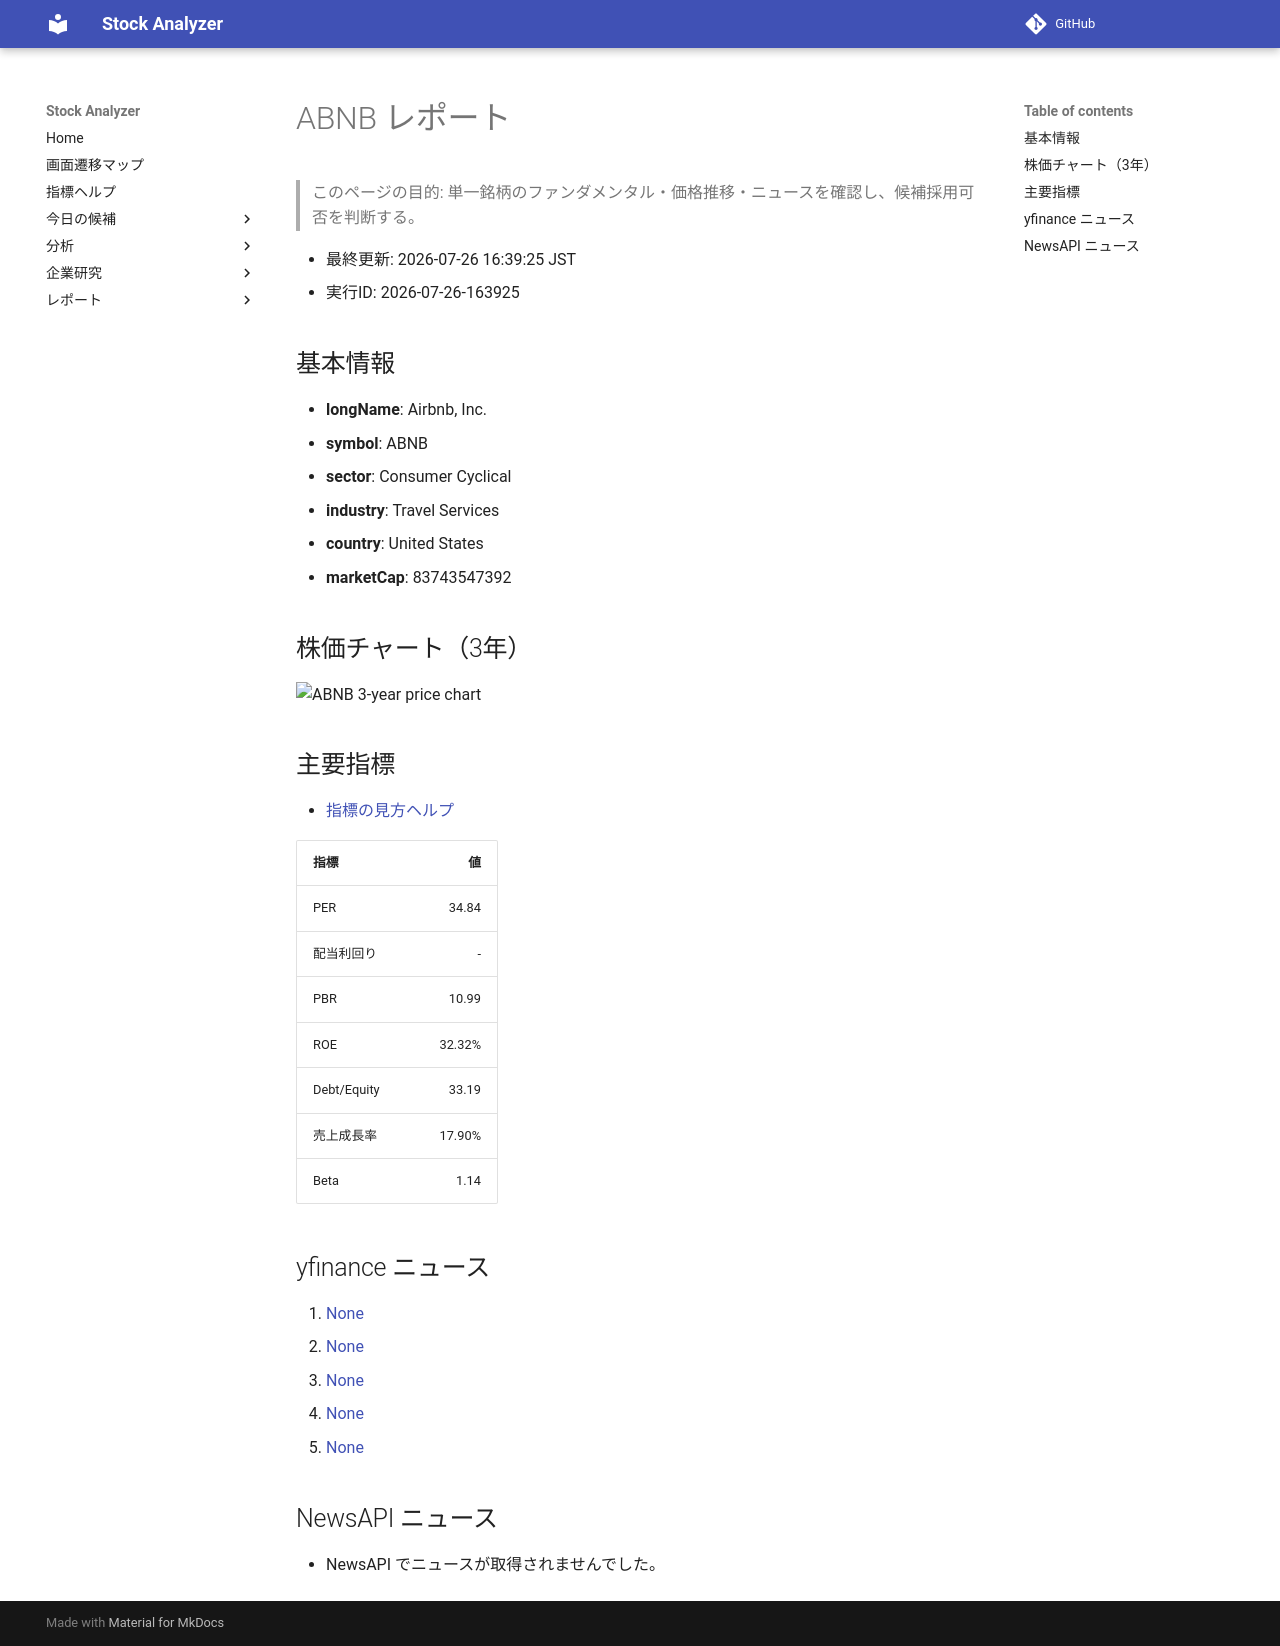

repository: Yumi-note/Making-APP · page: reports/2026-07-26/163925/ABNB/index.html · generator: mkdocs

# ABNB レポート

> このページの目的: 単一銘柄のファンダメンタル・価格推移・ニュースを確認し、候補採用可否を判断する。

- 最終更新: 2026-07-26 16:39:25 JST
- 実行ID: 2026-07-26-163925

## 基本情報

- **longName**: Airbnb, Inc.
- **symbol**: ABNB
- **sector**: Consumer Cyclical
- **industry**: Travel Services
- **country**: United States
- **marketCap**: 83743547392

## 株価チャート（3年）

![ABNB 3-year price chart](ABNB_3y.png)

## 主要指標

- [指標の見方ヘルプ](../../../../indicators.md)

| 指標 | 値 |
|---|---:|
| PER | 34.84 |
| 配当利回り | - |
| PBR | 10.99 |
| ROE | 32.32% |
| Debt/Equity | 33.19 |
| 売上成長率 | 17.90% |
| Beta | 1.14 |

## yfinance ニュース

1. [None](None)
2. [None](None)
3. [None](None)
4. [None](None)
5. [None](None)

## NewsAPI ニュース

- NewsAPI でニュースが取得されませんでした。
